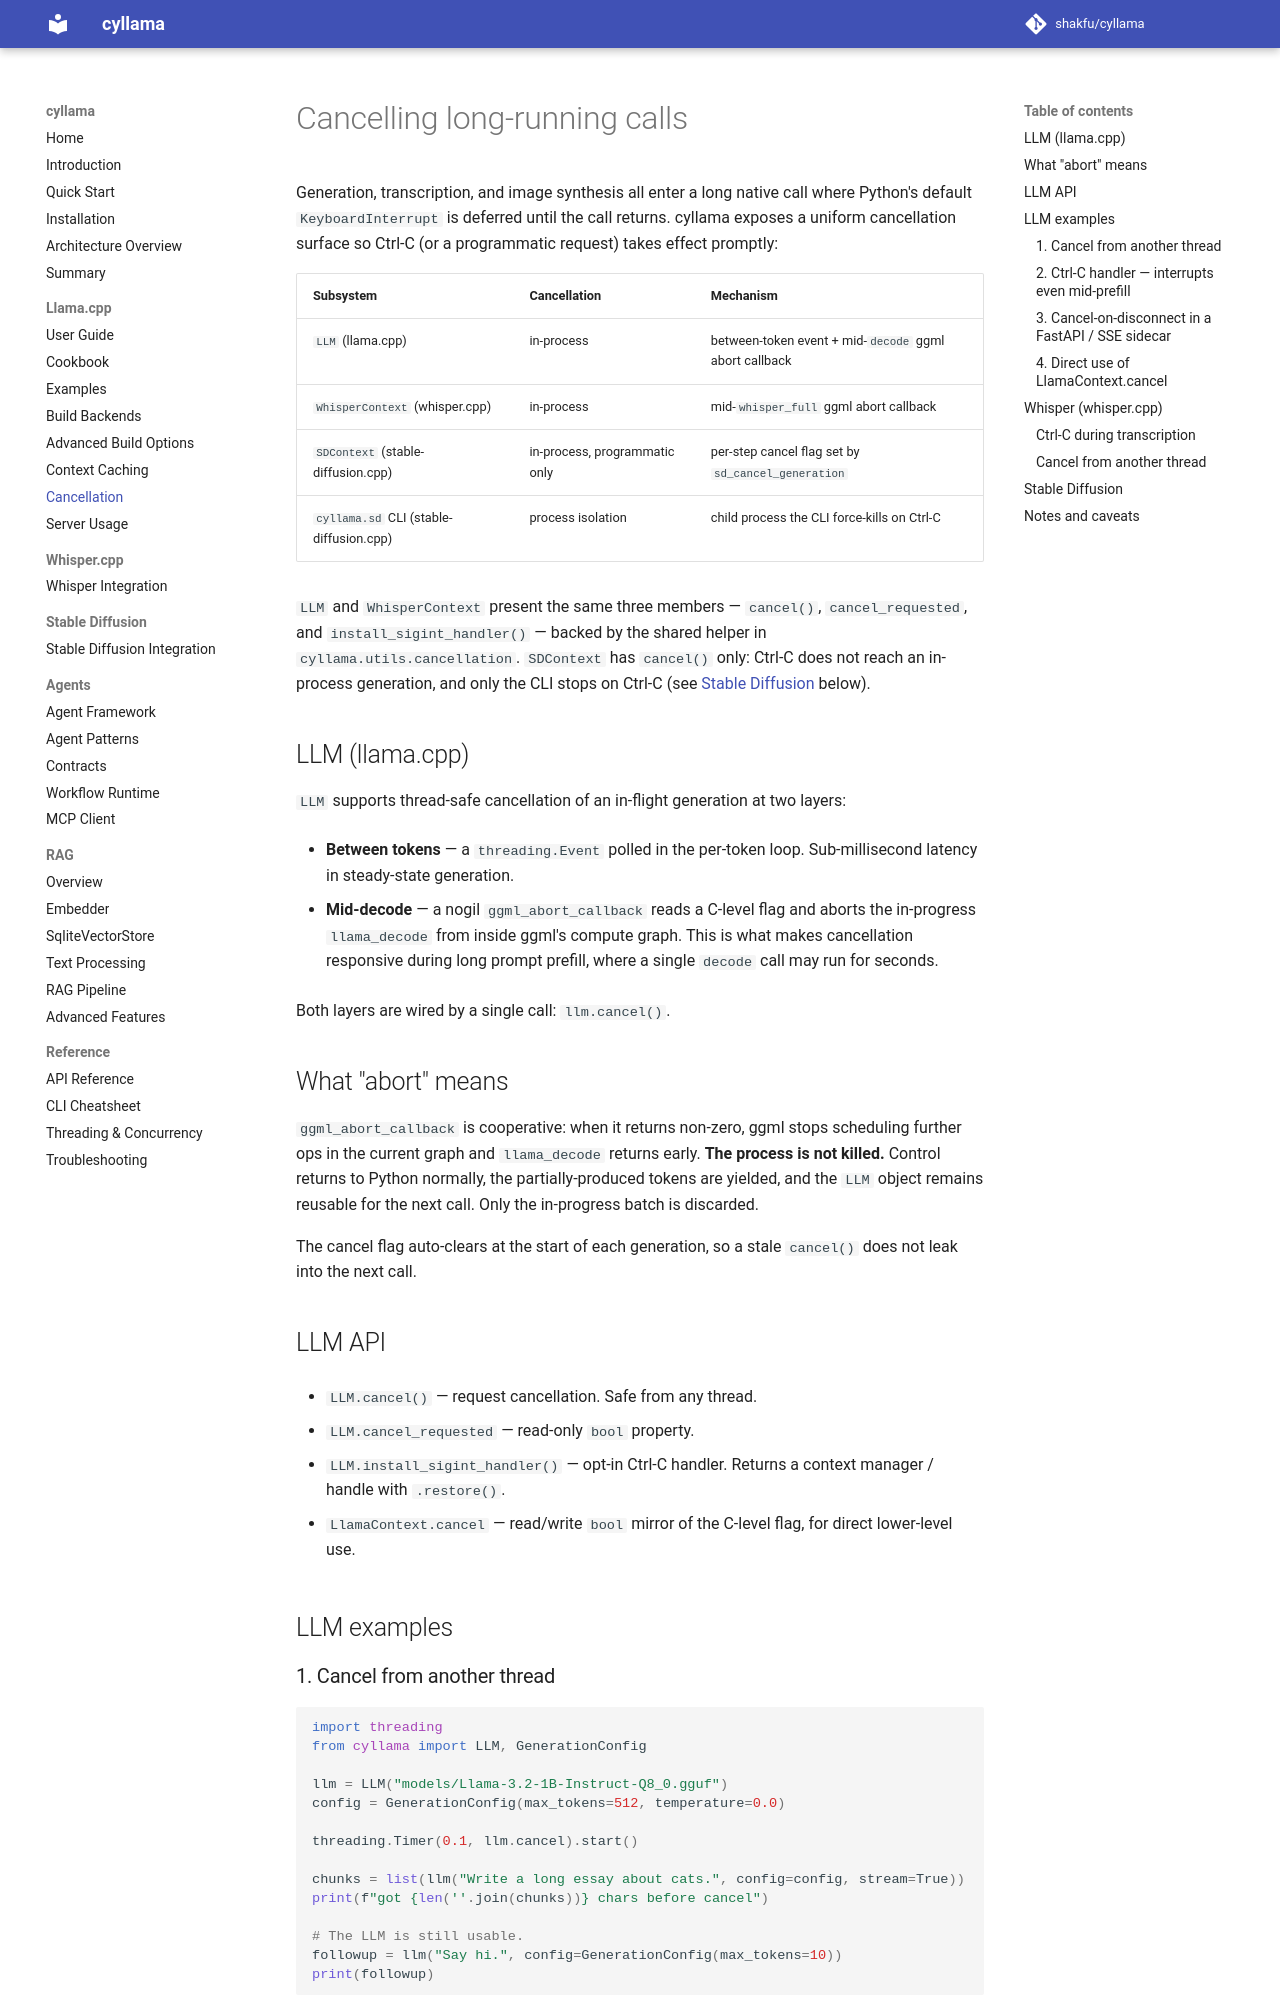

repository: shakfu/cyllama · page: cancelling/index.html · generator: mkdocs

# Cancelling long-running calls

Generation, transcription, and image synthesis all enter a long native call where Python's default `KeyboardInterrupt` is deferred until the call returns. cyllama exposes a uniform cancellation surface so Ctrl-C (or a programmatic request) takes effect promptly:

| Subsystem | Cancellation | Mechanism |
|---|---|---|
| `LLM` (llama.cpp) | in-process | between-token event + mid-`decode` ggml abort callback |
| `WhisperContext` (whisper.cpp) | in-process | mid-`whisper_full` ggml abort callback |
| `SDContext` (stable-diffusion.cpp) | in-process, programmatic only | per-step cancel flag set by `sd_cancel_generation` |
| `cyllama.sd` CLI (stable-diffusion.cpp) | process isolation | child process the CLI force-kills on Ctrl-C |

`LLM` and `WhisperContext` present the same three members — `cancel()`, `cancel_requested`, and `install_sigint_handler()` — backed by the shared helper in `cyllama.utils.cancellation`. `SDContext` has `cancel()` only: Ctrl-C does not reach an in-process generation, and only the CLI stops on Ctrl-C (see [Stable Diffusion](#stable-diffusion) below).

## LLM (llama.cpp)

`LLM` supports thread-safe cancellation of an in-flight generation at two layers:

- **Between tokens** — a `threading.Event` polled in the per-token loop. Sub-millisecond latency in steady-state generation.

- **Mid-decode** — a nogil `ggml_abort_callback` reads a C-level flag and aborts the in-progress `llama_decode` from inside ggml's compute graph. This is what makes cancellation responsive during long prompt prefill, where a single `decode` call may run for seconds.

Both layers are wired by a single call: `llm.cancel()`.

## What "abort" means

`ggml_abort_callback` is cooperative: when it returns non-zero, ggml stops scheduling further ops in the current graph and `llama_decode` returns early. **The process is not killed.** Control returns to Python normally, the partially-produced tokens are yielded, and the `LLM` object remains reusable for the next call. Only the in-progress batch is discarded.

The cancel flag auto-clears at the start of each generation, so a stale `cancel()` does not leak into the next call.

## LLM API

- `LLM.cancel()` — request cancellation. Safe from any thread.

- `LLM.cancel_requested` — read-only `bool` property.

- `LLM.install_sigint_handler()` — opt-in Ctrl-C handler. Returns a context manager / handle with `.restore()`.

- `LlamaContext.cancel` — read/write `bool` mirror of the C-level flag, for direct lower-level use.

## LLM examples

### 1. Cancel from another thread

```python
import threading
from cyllama import LLM, GenerationConfig

llm = LLM("models/Llama-3.2-1B-Instruct-Q8_0.gguf")
config = GenerationConfig(max_tokens=512, temperature=0.0)

threading.Timer(0.1, llm.cancel).start()

chunks = list(llm("Write a long essay about cats.", config=config, stream=True))
print(f"got {len(''.join(chunks))} chars before cancel")

# The LLM is still usable.
followup = llm("Say hi.", config=GenerationConfig(max_tokens=10))
print(followup)
```
